Photos from the image-classification dataset "ai-modul6" in the GitHub repository ZidanHadipratama/ai-modul6. Its 8 classes are: baterai, aerosol bottle, daun, kaca, kaleng, kantong plastik, kardus, PET plastic bottle.

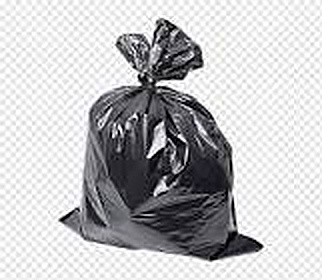
Label: kantong plastik

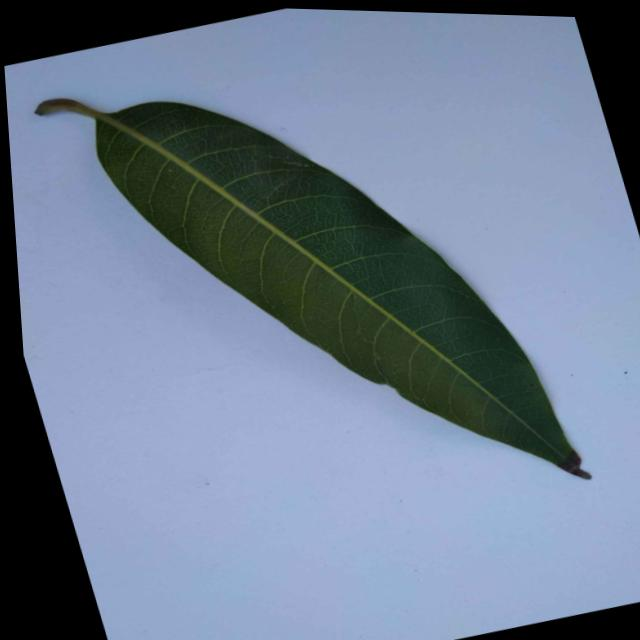
Label: daun

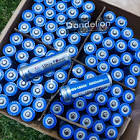
Label: baterai

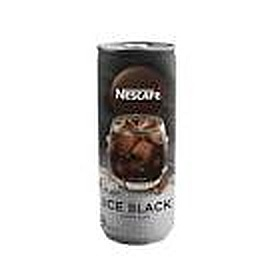
Label: kaleng

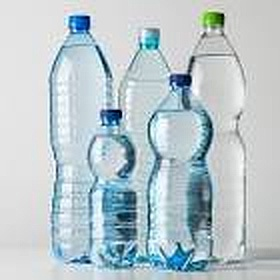
Label: PET plastic bottle

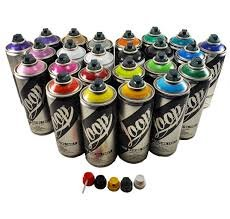
Label: aerosol bottle
